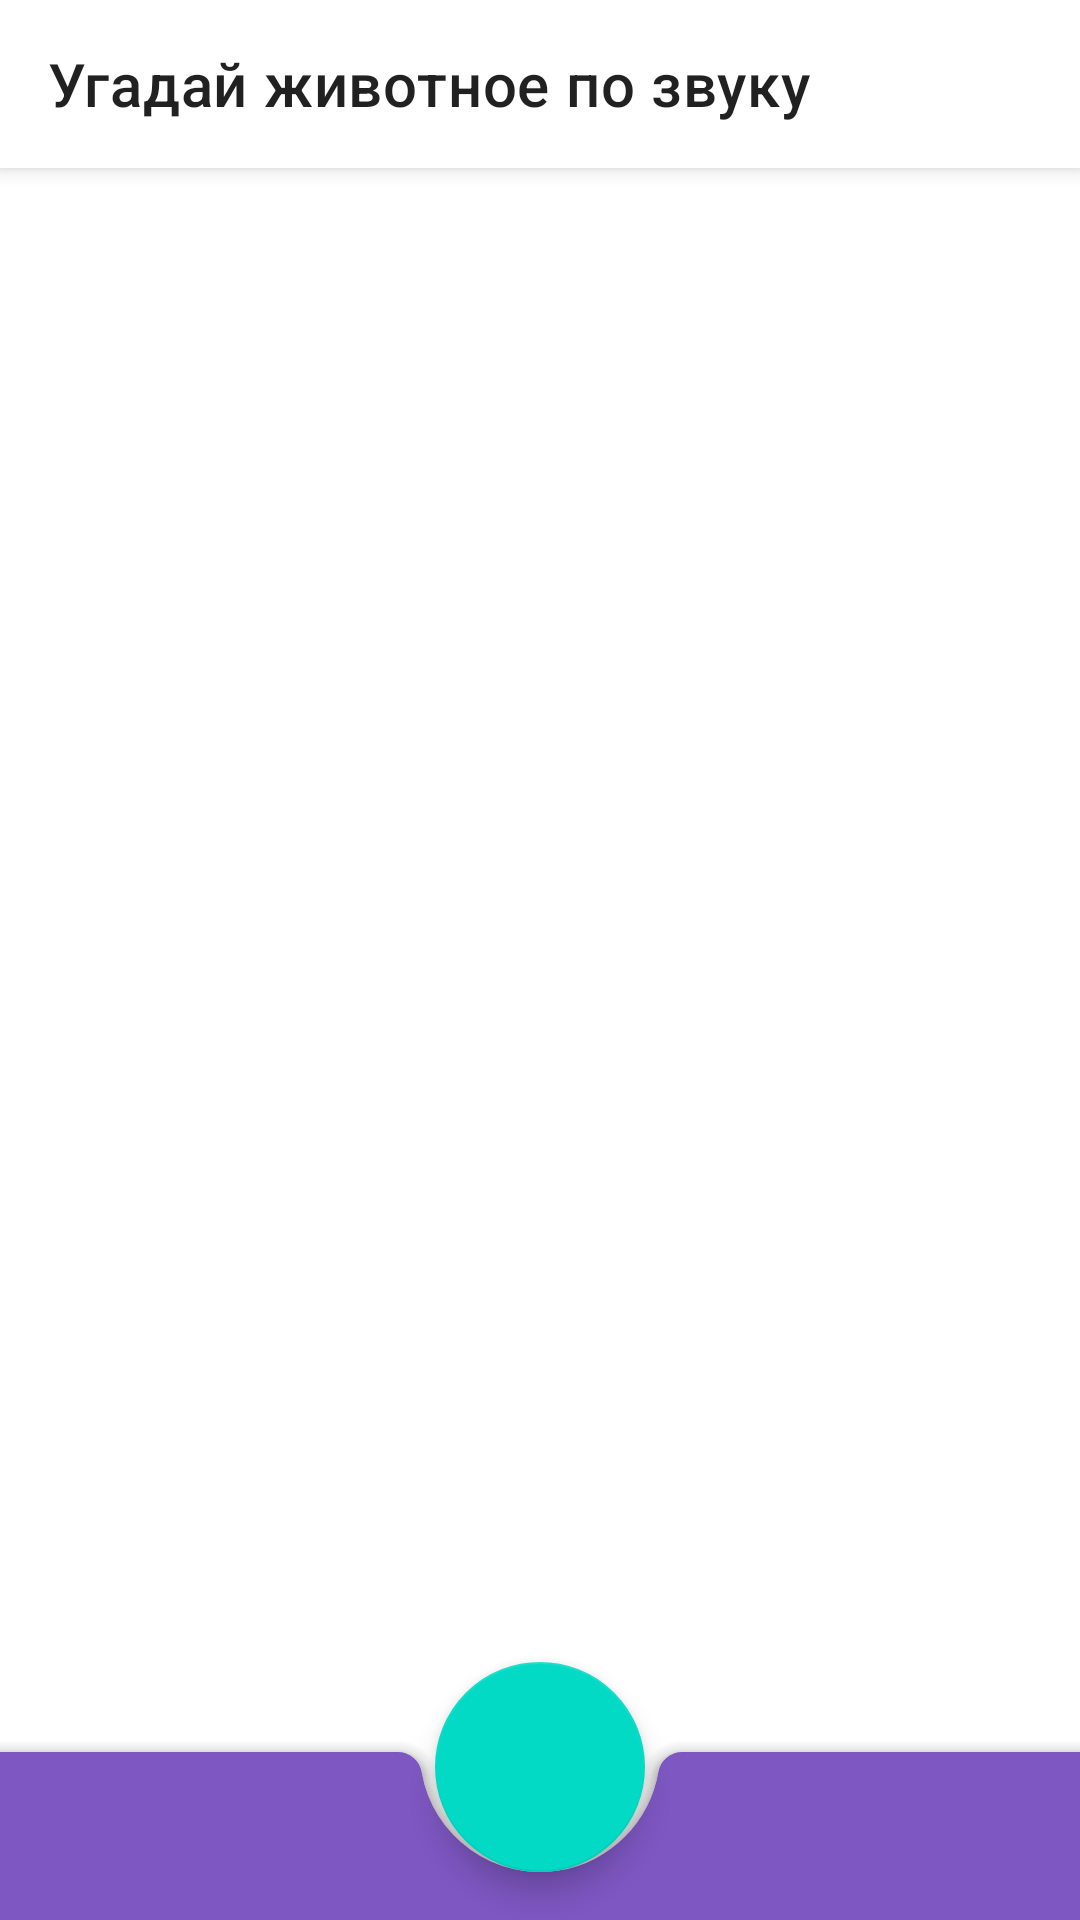

The Android layout XML behind this screen, and the referenced resources:
<!-- AndroidManifest.xml: activity theme AppTheme.NoActionBar -->
<!-- res/layout/activity_quartet.xml -->
<?xml version="1.0" encoding="utf-8"?>
<androidx.coordinatorlayout.widget.CoordinatorLayout xmlns:android="http://schemas.android.com/apk/res/android"
    xmlns:app="http://schemas.android.com/apk/res-auto"
    xmlns:tools="http://schemas.android.com/tools"
    android:layout_width="match_parent"
    android:layout_height="match_parent"
    tools:context=".QuartetActivity">

    <com.google.android.material.appbar.AppBarLayout
        android:layout_width="match_parent"
        android:layout_height="wrap_content"
        android:theme="@style/AppTheme.AppBarOverlay">

        <androidx.appcompat.widget.Toolbar
            android:id="@+id/toolbar"
            android:layout_width="match_parent"
            android:layout_height="?attr/actionBarSize"
            android:background="@android:color/white"
            app:popupTheme="@style/AppTheme.PopupOverlay"
            app:title="@string/quartet_game"/>

    </com.google.android.material.appbar.AppBarLayout>

    <include layout="@layout/content_quartet" />

    <com.google.android.material.bottomappbar.BottomAppBar
        android:id="@+id/bottom_app_bar"
        android:layout_width="match_parent"
        android:layout_height="wrap_content"
        android:layout_gravity="bottom"
        app:backgroundTint="@color/colorPrimary"
        app:fabAlignmentMode="center"/>

    <com.google.android.material.floatingactionbutton.FloatingActionButton
        android:id="@+id/fab_refresh"
        android:layout_width="wrap_content"
        android:layout_height="wrap_content"
        android:layout_gravity="bottom|center"
        app:srcCompat="@drawable/ic_refresh_black_24dp"
        app:fabCustomSize="70dp"
        app:maxImageSize="30dp"
        app:layout_anchor="@id/bottom_app_bar"/>

</androidx.coordinatorlayout.widget.CoordinatorLayout>
<!-- res/layout/content_quartet.xml (included above) -->
<?xml version="1.0" encoding="utf-8"?>
<androidx.constraintlayout.widget.ConstraintLayout xmlns:android="http://schemas.android.com/apk/res/android"
    xmlns:app="http://schemas.android.com/apk/res-auto"
    xmlns:tools="http://schemas.android.com/tools"
    android:layout_width="match_parent"
    android:layout_height="match_parent"
    app:layout_behavior="@string/appbar_scrolling_view_behavior"
    tools:context=".QuartetActivity"
    tools:showIn="@layout/activity_quartet">

    <GridView xmlns:android="http://schemas.android.com/apk/res/android"
        android:id="@+id/grid_view"
        android:layout_width="match_parent"
        android:layout_height="match_parent"
        android:columnWidth="90dp"
        android:gravity="center"
        android:numColumns="2"
        android:stretchMode="columnWidth"
        app:layout_constraintBottom_toBottomOf="parent"
        app:layout_constraintEnd_toEndOf="parent"
        app:layout_constraintStart_toStartOf="parent"
        app:layout_constraintTop_toTopOf="parent"></GridView>

    <RelativeLayout
        android:id="@+id/rel"
        android:layout_width="0dp"
        android:layout_height="0dp"
        app:layout_constraintBottom_toBottomOf="parent"
        app:layout_constraintEnd_toEndOf="parent"
        app:layout_constraintStart_toStartOf="parent"
        app:layout_constraintTop_toTopOf="parent"
        android:gravity="center"
        android:visibility="invisible">

        <ProgressBar
            android:id="@+id/progress_bar"
            android:layout_width="match_parent"
            android:layout_height="wrap_content"
            android:visibility="visible"
            android:indeterminateTint="@color/colorPrimary"
            />
    </RelativeLayout>


</androidx.constraintlayout.widget.ConstraintLayout>
<!-- resources referenced by this layout -->
<resources>
  <color name="colorPrimary">#7e57c2</color>
  <string name="quartet_game">Угадай животное по звуку</string>
  <style name="AppTheme.AppBarOverlay" parent="ThemeOverlay.AppCompat.Light">
          <item name="android:textColor">@android:color/white</item>
      </style>
  <style name="AppTheme.PopupOverlay" parent="ThemeOverlay.AppCompat.Light" />
  <style name="AppTheme.NoActionBar" parent="Theme.MaterialComponents.Light">
          <item name="windowActionBar">false</item>
          <item name="windowNoTitle">true</item>
          <item name="colorPrimary">@color/colorPrimary</item>
          <item name="colorPrimaryDark">@color/colorPrimaryDark</item>
          <item name="colorAccent">@color/colorAccent</item>
      </style>
  <color name="colorPrimaryDark">#4d2c91</color>
  <color name="colorAccent">#ffffff</color>
</resources>
